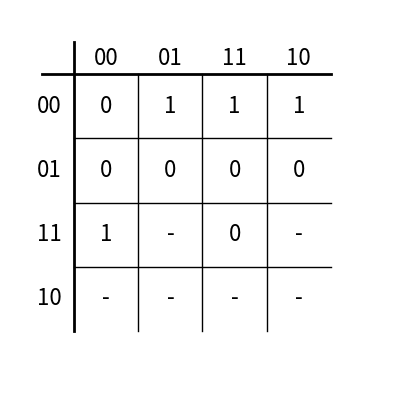

Reproduce this figure in Python.
import matplotlib.pyplot as plt
from matplotlib.patches import Rectangle
import numpy as np

fig, ax = plt.subplots(figsize=(5,5))

rows = 4
cols = 4


for i in range(1, rows):
    ax.plot([0, cols], [i, i], color='k', linewidth=1)

for i in range(1, cols):
    ax.plot([i, i], [0, rows], color='k', linewidth=1)

ax.plot([0, 0], [0, rows+0.5], color='k', linewidth=2)
ax.plot([-0.5,cols], [rows, rows], color='k', linewidth=2)


kmap = np.array([[0, 1, 1,1], [0, 0 , 0, 0], [1, '-', 0, '-'], ['-', '-', '-', '-']])

for r in range(rows):
    for c in range(cols):
        ax.text(
            c + 0.5,
            rows-r-0.5,
            str(kmap[r,c]),
            ha="center",
            va="center",
            fontsize=16
        )

gray = ["00", "01", "11", "10"]

for c, label in enumerate(gray):
    ax.text(c+0.5, rows+0.15, label,
            ha="center", fontsize=16)

for r, label in enumerate(gray):
    ax.text(-0.2, rows-r-0.5, label,
            ha="right", va="center", fontsize=16)



ax.set_xlim(-1, cols+1)
ax.set_ylim(-1, rows+1)
ax.set_aspect("equal")
ax.axis("off")
plt.show()
